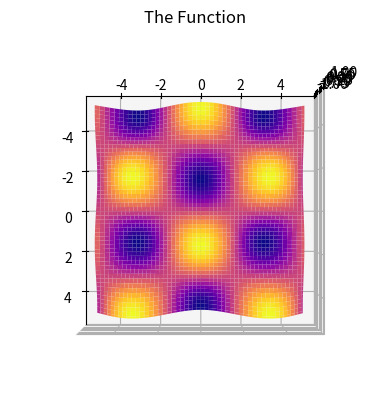

Python code for this plot:
import numpy as np
import matplotlib.pyplot as plt
from mpl_toolkits import mplot3d

# Single Points
ax = plt.axes(projection="3d")

x_data = np.arange(-5, 5, 0.1)
y_data = np.arange(-5, 5, 0.1)

X, Y = np.meshgrid(x_data, y_data)
Z = np.sin(X) * np.cos(Y) 

ax.plot_surface(X, Y, Z, cmap="plasma")
ax.view_init(azim = 0, elev = 90)
ax.set_title("The Function")

plt.show()
